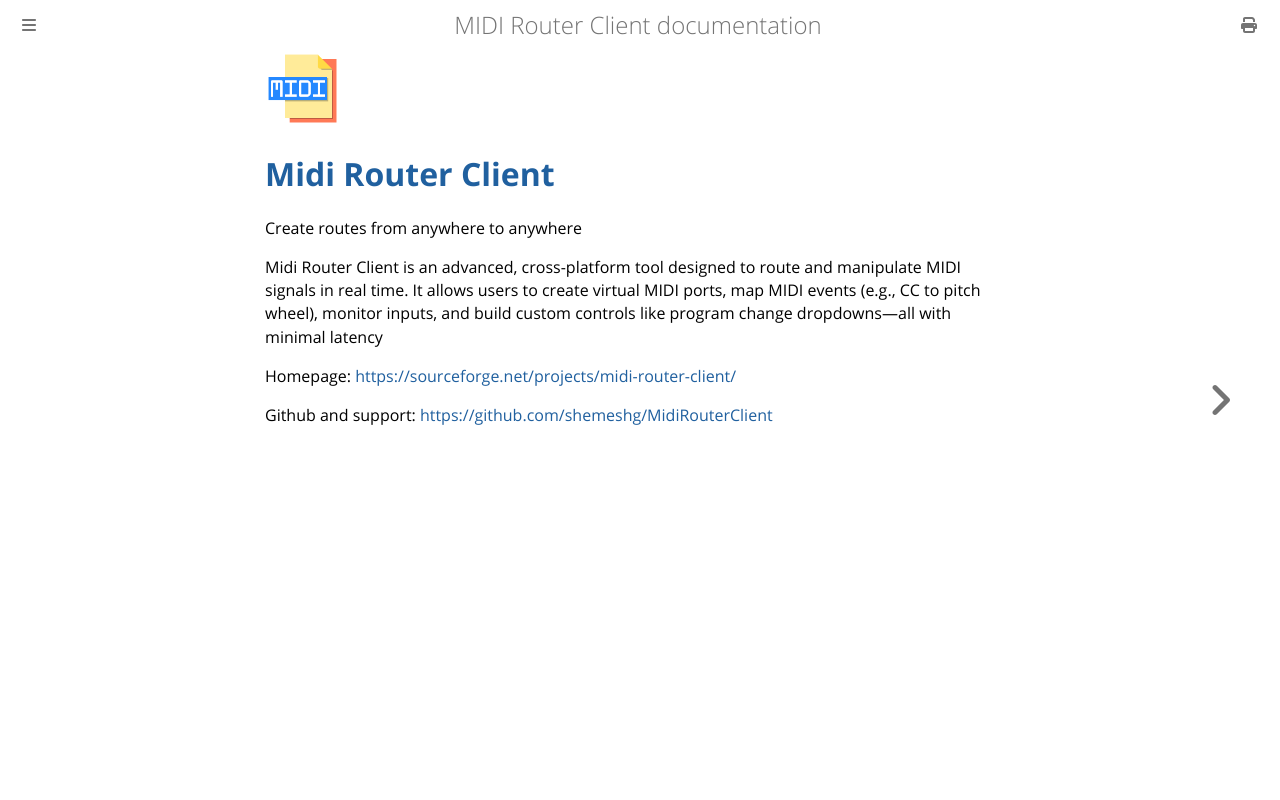

repository: shemeshg/MidiRouterClient-mdbook · page: index.html · generator: mdbook

<img src="icon.png" style="width:10%; height:auto;" />

# [Midi Router Client](https://sourceforge.net/projects/midi-router-client/)

Create routes from anywhere to anywhere

Midi Router Client is an advanced, cross-platform tool designed to route and manipulate MIDI signals in real time. It allows users to create virtual MIDI ports, map MIDI events (e.g., CC to pitch wheel), monitor inputs, and build custom controls like program change dropdowns—all with minimal latency

Homepage: <https://sourceforge.net/projects/midi-router-client/>

Github and support: <https://github.com/shemeshg/MidiRouterClient>
